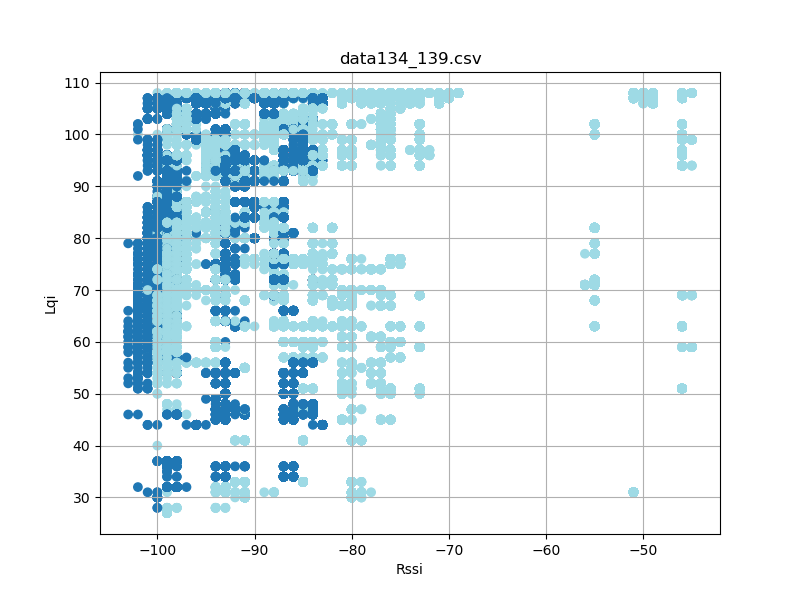

Values plotted in this chart, from the file beside it:
timestamp, rssi, lqi, device_id
'2023-08-26 12:33:06940', -99, 35, 5
'2023-08-26 12:33:07031', -99, 35, 5
'2023-08-26 12:33:07124', -99, 35, 5
'2023-08-26 12:33:07312', -99, 85, 5
'2023-08-26 12:33:07404', -99, 85, 5
'2023-08-26 12:33:07499', -99, 85, 5
'2023-08-26 12:33:07593', -99, 85, 5
'2023-08-26 12:33:07686', -99, 85, 5
'2023-08-26 12:33:07781', -99, 85, 5
'2023-08-26 12:33:07875', -99, 85, 5
'2023-08-26 12:33:07967', -99, 85, 5
'2023-08-26 12:33:08061', -99, 85, 5
'2023-08-26 12:33:08155', -99, 85, 5
'2023-08-26 12:33:08249', -99, 85, 5
'2023-08-26 12:33:08343', -99, 85, 5
'2023-08-26 12:33:08436', -99, 85, 5
'2023-08-26 12:33:08624', -99, 85, 5
'2023-08-26 12:33:08718', -99, 85, 5
'2023-08-26 12:33:08812', -99, 85, 5
'2023-08-26 12:33:08905', -99, 85, 5
'2023-08-26 12:33:08999', -99, 85, 5
'2023-08-26 12:33:09093', -99, 85, 5
'2023-08-26 12:33:09187', -99, 85, 5
'2023-08-26 12:33:09280', -99, 85, 5
'2023-08-26 12:33:09374', -99, 85, 5
'2023-08-26 12:33:09468', -99, 85, 5
'2023-08-26 12:33:09562', -99, 85, 5
'2023-08-26 12:33:09655', -99, 85, 5
'2023-08-26 12:33:09749', -99, 85, 5
'2023-08-26 12:33:09843', -99, 85, 5
'2023-08-26 12:33:09937', -99, 85, 5
'2023-08-26 12:33:10030', -99, 85, 5
'2023-08-26 12:33:10124', -99, 85, 5
'2023-08-26 12:33:10218', -99, 85, 5
'2023-08-26 12:33:10312', -99, 85, 5
'2023-08-26 12:33:10405', -99, 85, 5
'2023-08-26 12:33:10499', -99, 85, 5
'2023-08-26 12:33:10593', -99, 85, 5
'2023-08-26 12:33:10687', -99, 85, 5
'2023-08-26 12:33:10780', -99, 85, 5
'2023-08-26 12:33:10874', -99, 85, 5
'2023-08-26 12:33:10968', -99, 85, 5
'2023-08-26 12:33:11062', -99, 85, 5
'2023-08-26 12:33:11155', -99, 85, 5
'2023-08-26 12:33:11249', -99, 85, 5
'2023-08-26 12:33:11343', -99, 85, 5
'2023-08-26 12:33:11437', -99, 85, 5
'2023-08-26 12:33:11530', -99, 85, 5
'2023-08-26 12:33:11718', -100, 85, 5
'2023-08-26 12:33:11812', -99, 85, 5
'2023-08-26 12:33:11905', -99, 85, 5
'2023-08-26 12:33:12000', -99, 85, 5
'2023-08-26 12:33:12092', -99, 85, 5
'2023-08-26 12:33:12280', -99, 80, 5
'2023-08-26 12:33:12374', -99, 80, 5
'2023-08-26 12:33:12468', -99, 80, 5
'2023-08-26 12:33:12562', -99, 80, 5
'2023-08-26 12:33:12655', -99, 80, 5
'2023-08-26 12:33:12749', -99, 80, 5
'2023-08-26 12:33:12843', -99, 80, 5
... 95,542 more rows
